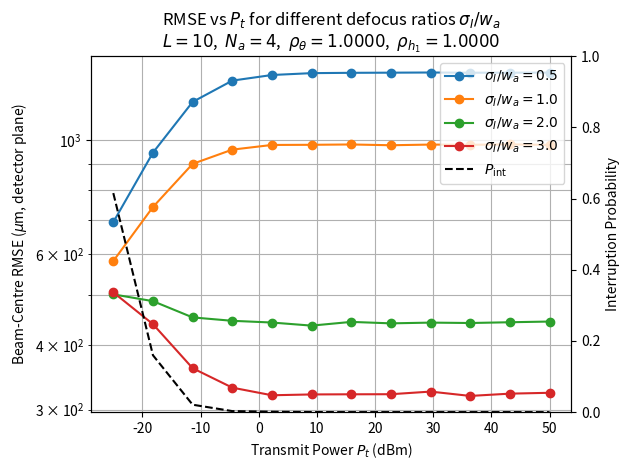

Python code for this plot:
import numpy as np
import matplotlib.pyplot as plt
from scipy.special import erfc, kv, gamma
from scipy.integrate import cumulative_trapezoid
import math

def Q(x):
    return 0.5 * erfc(x / np.sqrt(2.0))

def compute_link_params(lam, Z, Cn2, w0, fc, ra, wa, sigma_I_ratio):
    """
    sigma_I_ratio = sigma_I / wa  (e.g. 0.5, 1, 2, 3)
    fc_eff = fc + delta where delta = sigma_I * fc / ra
    """
    kf    = 2 * np.pi / lam
    rho_Z = (0.55 * Cn2 * kf**2 * Z)**(-3/5)
    Theta = 1 + 2 * w0**2 / rho_Z**2
    wz    = w0 * np.sqrt(1 + Theta * (lam * Z / (np.pi * w0**2))**2)
    eta   = 1 - np.exp(-2 * ra**2 / wz**2)
    sigma_I = sigma_I_ratio * wa
    delta   = sigma_I * fc / ra
    fc_eff  = fc + delta
    return {"wz": wz, "eta": eta, "sigma_I": sigma_I,
            "delta": delta, "fc_eff": fc_eff}

def ar1_coefficient(Tc, data_rate):
    return float(np.exp(-1.0 / (data_rate * Tc)))

def ar1_noise_std(sigma, rho):
    return sigma * np.sqrt(1.0 - rho**2)

def generate_ar1_block(B, L, sigma, rho, rng):
    sigma_w   = ar1_noise_std(sigma, rho)
    seq       = np.zeros((B, L))
    seq[:, 0] = rng.normal(0.0, sigma, size=B)
    for l in range(1, L):
        seq[:, l] = rho * seq[:, l-1] + sigma_w * rng.normal(0.0, 1.0, size=B)
    return seq

def malaga_pdf(h, alpha, beta, g, Omega):
    h = np.asarray(h, dtype=float)
    h = np.maximum(h, 1e-300)
    AM = (2 * alpha**(alpha/2.0) / (g**(1 + alpha/2.0) * gamma(alpha))) * \
         ((g * beta / (g * beta + Omega))**(beta + alpha/2.0))
    beta_int = int(beta)
    if beta_int != beta:
        raise ValueError("beta must be an integer.")
    out = np.zeros_like(h)
    for m in range(1, beta_int + 1):
        am = (math.comb(beta_int - 1, m - 1) *
              (g * beta + Omega)**(1 - m/2.0) / math.factorial(m - 1) *
              (Omega / g)**(m - 1) *
              (alpha / beta)**(m/2.0))
        nu  = alpha - m
        arg = 2.0 * np.sqrt(alpha * beta * h / (g * beta + Omega))
        out += am * (h**((alpha + m)/2.0 - 1.0)) * kv(nu, arg)
    return AM * out

def build_malaga_cdf(alpha, beta, g, Omega, h_max=50.0, grid_n=200_000):
    h_grid    = np.linspace(0.0, h_max, grid_n)
    h_grid[0] = 1e-12
    pdf       = malaga_pdf(h_grid, alpha, beta, g, Omega)
    cdf       = cumulative_trapezoid(pdf, h_grid, initial=0.0)
    cdf      /= cdf[-1]
    return h_grid, cdf

def sample_malaga_batch(h_grid, cdf, size, rng):
    return np.interp(rng.random(size), cdf, h_grid)

def sample_h1_batch(Z, zeta1, h_grid, cdf, size, rng):
    return np.exp(-zeta1 * Z) * sample_malaga_batch(h_grid, cdf, size, rng)

def generate_h1_ar1_block(B, L, Z, zeta1, h_grid, cdf, rho_h1, rng):
    hul      = np.exp(-zeta1 * Z)
    hua_0    = sample_malaga_batch(h_grid, cdf, size=B, rng=rng)
    log_hua  = np.log(np.maximum(hua_0, 1e-300))
    sigma_log  = float(np.std(log_hua))
    if sigma_log < 1e-10:
        sigma_log = 1.0
    sigma_w_h1 = ar1_noise_std(sigma_log, rho_h1)
    h1_seq       = np.zeros((B, L))
    h1_seq[:, 0] = hul * hua_0
    for l in range(1, L):
        log_hua      = rho_h1 * log_hua + sigma_w_h1 * rng.normal(0.0, 1.0, size=B)
        h1_seq[:, l] = hul * np.exp(log_hua)
    return h1_seq

def compute_h2_batch(theta_x, theta_y, Na, wa, wf, fc_eff, sigma_I):
    w_prime  = wa + wf
    x0       = fc_eff * theta_x
    y0       = fc_eff * theta_y
    i        = np.arange(Na)
    j        = np.arange(Na)
    x_left   = (i - 1 - Na/2) * w_prime + wf/2
    x_right  = (i     - Na/2) * w_prime - wf/2
    ax1 = (x_left[None, :]  - x0[:, None]) / sigma_I
    ax2 = (x_right[None, :] - x0[:, None]) / sigma_I
    px  = Q(ax1) - Q(ax2)
    y_bottom = (j - 1 - Na/2) * w_prime + wf/2
    y_top    = (j     - Na/2) * w_prime - wf/2
    ay1 = (y_bottom[None, :] - y0[:, None]) / sigma_I
    ay2 = (y_top[None, :]    - y0[:, None]) / sigma_I
    py  = Q(ay1) - Q(ay2)
    h2  = px[:, :, None] * py[:, None, :]
    s   = np.sum(h2, axis=(1, 2), keepdims=True)
    positive = (s > 0).squeeze()
    if np.any(positive):
        h2[positive] /= s[positive]
    return h2

def interruption_mask(theta_x, theta_y, Na, wa, wf, fc_eff):
    w_prime = wa + wf
    r_array = (Na * w_prime) / 2.0
    r_d     = np.sqrt((fc_eff * theta_x)**2 + (fc_eff * theta_y)**2)
    return r_d > r_array

def snr_mask(h1, Pt, mu, sigma_s, sigma0, eta, gamma_th_dB=5.0):
    gamma_th = 10 ** (gamma_th_dB / 10.0)
    P_rx     = eta * Pt * h1
    gamma    = (mu * P_rx)**2 / (sigma_s**2 * P_rx + sigma0**2)
    return gamma < gamma_th

def generate_R_ar1_batch(Pt, B, L, Na, wa, wf, fc_eff, sigma_I,
                          mu, sigma_s, sigma0, rng,
                          Z, zeta1, h_grid, cdf,
                          sigma_x, sigma_y,
                          rho_theta, rho_h1,
                          eta=1.0, p1=0.5):
    theta_x_seq = generate_ar1_block(B, L, sigma_x, rho_theta, rng)
    theta_y_seq = generate_ar1_block(B, L, sigma_y, rho_theta, rng)
    h1_seq      = generate_h1_ar1_block(B, L, Z, zeta1,
                                         h_grid, cdf, rho_h1, rng)
    R = np.zeros((B, Na, Na, L))
    for l in range(L):
        theta_x_l = theta_x_seq[:, l]
        theta_y_l = theta_y_seq[:, l]
        h1_l      = h1_seq[:, l]
        h2_l      = compute_h2_batch(theta_x_l, theta_y_l,
                                      Na, wa, wf, fc_eff, sigma_I)
        h_full_l  = h1_l[:, None, None] * h2_l
        s_l       = (rng.random(B) < p1).astype(float)
        s3        = s_l[:, None, None]
        Pt_rx     = eta * Pt
        mean_l    = mu * Pt_rx * h_full_l * s3
        var_l     = sigma_s**2 * (Pt_rx * h_full_l * s3) + sigma0**2
        R[:, :, :, l] = rng.normal(mean_l, np.sqrt(var_l))

    x_true    = fc_eff * theta_x_seq[:, L-1]
    y_true    = fc_eff * theta_y_seq[:, L-1]
    last_geom = interruption_mask(theta_x_seq[:, L-1],
                                   theta_y_seq[:, L-1],
                                   Na, wa, wf, fc_eff)
    last_snr  = snr_mask(h1_seq[:, L-1], Pt, mu, sigma_s, sigma0, eta)
    last_int  = last_geom | last_snr
    return R, x_true, y_true, last_int

def joint_track_h_hat_batch(R, mu):
    B, Na, _, L = R.shape
    y        = np.sum(R, axis=(1, 2))
    order    = np.argsort(-y, axis=1)
    order4   = order[:, None, None, :]
    R_sorted = np.take_along_axis(R, order4, axis=3)
    cumsum_R = np.cumsum(R_sorted, axis=3)
    sumsq    = np.sum(cumsum_R**2, axis=(1, 2))
    m        = np.arange(1, L+1)[None, :]
    metric   = sumsq / m
    best_m   = np.argmax(metric, axis=1) + 1
    k            = np.arange(L)[None, :]
    s_hat_sorted = (k < best_m[:, None]).astype(float)
    s4           = s_hat_sorted[:, None, None, :]
    R_weighted   = R_sorted * s4
    h_hat        = np.sum(R_weighted, axis=3) / (best_m[:, None, None] * mu)
    return h_hat

def estimate_beam_centre_batch(h_hat, Na, wa, wf):
    w_prime = wa + wf
    B       = h_hat.shape[0]
    x_c     = (np.arange(Na) - (Na - 1) / 2.0) * w_prime
    y_c     = (np.arange(Na) - (Na - 1) / 2.0) * w_prime
    h_pos   = np.maximum(h_hat, 0.0)
    total   = np.sum(h_pos, axis=(1, 2))
    hx      = np.sum(h_pos, axis=2)
    hy      = np.sum(h_pos, axis=1)
    safe    = total > 0
    x_hat   = np.zeros(B)
    y_hat   = np.zeros(B)
    x_hat[safe] = np.sum(hx[safe] * x_c[None, :], axis=1) / total[safe]
    y_hat[safe] = np.sum(hy[safe] * y_c[None, :], axis=1) / total[safe]
    return x_hat, y_hat

def rmse_for_Pt(Pt, params, h1_cdf, n_trials, rng,
                batch_size=1000, interrupted_penalty=None):
    Na          = params["Na"]
    wa          = params["wa"]
    wf          = params["wf"]
    fc_eff      = params["fc_eff"]
    sigma_I     = params["sigma_I"]
    L           = params["L"]
    mu          = params["mu"]
    sigma_s     = params["sigma_s"]
    sigma0      = params["sigma0"]
    eta         = params.get("eta", 1.0)
    Z           = params["Z"]
    zeta1       = params["zeta1"]
    sigma_x     = params["sigma_x"]
    sigma_y     = params["sigma_y"]
    rho_theta   = params["rho_theta"]
    rho_h1      = params["rho_h1"]
    h_grid, cdf = h1_cdf
    sq_err_sum  = 0.0
    n_valid     = 0
    n_int       = 0
    done = 0
    while done < n_trials:
        B = min(batch_size, n_trials - done)
        R, x_true, y_true, last_int = generate_R_ar1_batch(
            Pt, B, L, Na, wa, wf, fc_eff, sigma_I,
            mu, sigma_s, sigma0, rng,
            Z, zeta1, h_grid, cdf,
            sigma_x, sigma_y, rho_theta, rho_h1, eta=eta)
        n_int += int(np.sum(last_int))
        if interrupted_penalty is not None:
            sq_err_sum += int(np.sum(last_int)) * (interrupted_penalty ** 2)
            n_valid    += int(np.sum(last_int))
        keep = ~last_int
        if np.any(keep):
            h_hat        = joint_track_h_hat_batch(R[keep], mu)
            x_hat, y_hat = estimate_beam_centre_batch(h_hat, Na, wa, wf)
            sq_err_sum  += np.sum((x_hat - x_true[keep])**2 +
                                   (y_hat - y_true[keep])**2)
            n_valid     += int(np.sum(keep))
        done += B
    rmse     = np.sqrt(sq_err_sum / n_valid) if n_valid > 0 else np.nan
    int_frac = n_int / n_trials
    return rmse, int_frac

def make_power_sweep(Pt_dB_min=-55, Pt_dB_max=20, n_points=20):
    Pt_dB_list  = np.linspace(Pt_dB_min, Pt_dB_max, n_points)
    Pt_list     = 10 ** (Pt_dB_list / 10.0)
    Pt_dBm_list = Pt_dB_list + 30
    return Pt_list, Pt_dBm_list


# ======================
# Main: RMSE vs Pt for different sigma_I/wa ratios, fixed L=10
# ======================
if __name__ == "__main__":

    # --- Physical link parameters ---
    lam = 1550e-9
    Z   = 250
    Cn2 = 1.7e-13
    w0  = 0.03
    fc  = 0.05
    ra  = 0.05
    Na  = 4
    wa  = 1e-3

    # --- Malaga parameters ---
    rho_M       = 0.596
    Omega_prime = 1.3265
    b0          = 0.1079
    g           = 2 * b0 * (1 - rho_M)
    Omega       = Omega_prime
    alpha       = 2.296
    beta        = 2
    zeta1       = 0.43e-3

    # --- AR(1) parameters ---
    data_rate = 1e9
    Tc_theta  = 10e-3
    Tc_h1     = 2e-3
    rho_theta = ar1_coefficient(Tc_theta, data_rate)
    rho_h1    = ar1_coefficient(Tc_h1,    data_rate)

    print("=" * 55)
    print("AR(1) CORRELATION PARAMETERS")
    print("=" * 55)
    print(f"  data_rate   = {data_rate/1e9:.1f} Gbps")
    print(f"  t_slot      = {1/data_rate*1e9:.2f} ns")
    print(f"  Tc_theta    = {Tc_theta*1e3:.1f} ms  ->  rho_theta = {rho_theta:.6f}")
    print(f"  Tc_h1       = {Tc_h1*1e3:.1f} ms  ->  rho_h1    = {rho_h1:.6f}")
    print("=" * 55)
    print()

    # --- Fixed L ---
    L_fixed = 10

    # --- sigma_I/wa ratios to sweep ---
    # Physical meaning:
    #   sigma_I/wa < 0.5 : spot smaller than half a pixel — centroiding poor
    #   sigma_I/wa = 0.5 : spot equals half pixel width
    #   sigma_I/wa = 1   : spot equals one pixel width — good centroiding
    #   sigma_I/wa = 2   : spot spans two pixels
    #   sigma_I/wa = 3   : spot spans three pixels — wide, less sensitive to position
    #   sigma_I/wa > Na/2: spot wider than half the array — power leaks off edges
    sigma_ratio_list = [0.5, 1.0, 2.0, 3.0]

    # --- Build Malaga CDF once ---
    print("Building Malaga CDF... ", end="", flush=True)
    h_grid, cdf = build_malaga_cdf(alpha, beta, g, Omega,
                                   h_max=50.0, grid_n=200_000)
    print("done.\n")

    # --- Simulation settings ---
    QUICK = True
    if QUICK:
        n_trials   = 5_000
        n_points   = 12
        batch_size = 500
    else:
        n_trials   = 50_000
        n_points   = 20
        batch_size = 500

    Pt_list, Pt_dBm_list = make_power_sweep(-55, 20, n_points)

    # --- Plot ---
    fig, ax1 = plt.subplots()
    int_fracs_last = []
    rng = np.random.default_rng(1234)

    for ratio in sigma_ratio_list:

        # Recompute link params for this sigma_I/wa ratio
        # (fc_eff and sigma_I both change with ratio)
        link = compute_link_params(lam, Z, Cn2, w0, fc, ra, wa,
                                   sigma_I_ratio=ratio)

        print(f"\n--- sigma_I/wa = {ratio:.1f} ---")
        print(f"    sigma_I = {link['sigma_I']*1e3:.2f} mm")
        print(f"    delta   = {link['delta']*1e3:.3f} mm")
        print(f"    fc_eff  = {link['fc_eff']*1e3:.3f} mm")

        params = {
            "Na"         : Na,
            "wa"         : wa,
            "wf"         : 0.0,
            "fc_eff"     : link["fc_eff"],   # changes with ratio
            "sigma_I"    : link["sigma_I"],  # changes with ratio
            "eta"        : link["eta"],
            "sigma_x"    : 4e-3,
            "sigma_y"    : 4e-3,
            "mu"         : 1.0,
            "sigma_s"    : 2e-5,
            "sigma0"     : 2e-6,
            "L"          : L_fixed,          # fixed at 10
            "Z"          : Z,
            "zeta1"      : zeta1,
            "gamma_th_dB": 5.0,
            "rho_theta"  : rho_theta,
            "rho_h1"     : rho_h1,
        }

        rmse_vals = []
        int_fracs = []

        for Pt in Pt_list:
            rmse, int_frac = rmse_for_Pt(
                Pt, params, (h_grid, cdf), n_trials, rng,
                batch_size=batch_size
            )
            rmse_vals.append(rmse * 1e6)
            int_fracs.append(int_frac)
            print(f"  sigma_I/wa={ratio:.1f}  "
                  f"Pt={10*np.log10(Pt)+30:6.1f} dBm  "
                  f"RMSE={rmse*1e6:.4f} um  "
                  f"P_int={int_frac:.4f}")

        int_fracs_last = int_fracs
        ax1.semilogy(Pt_dBm_list, rmse_vals, marker="o",
                     label=rf"$\sigma_I/w_a={ratio}$")

    ax1.set_xlabel("Transmit Power $P_t$ (dBm)")
    ax1.set_ylabel("Beam-Centre RMSE ($\\mu$m, detector plane)")
    ax1.set_title(f"RMSE vs $P_t$ for different defocus ratios $\\sigma_I/w_a$\n"
                  f"$L={L_fixed}$,  "
                  f"$N_a={Na}$,  "
                  f"$\\rho_\\theta={rho_theta:.4f}$,  "
                  f"$\\rho_{{h_1}}={rho_h1:.4f}$")
    ax1.grid(True, which="both")

    ax2 = ax1.twinx()
    ax2.plot(Pt_dBm_list, int_fracs_last, "k--", linewidth=1.5,
             label=r"$P_\mathrm{int}$")
    ax2.set_ylabel("Interruption Probability")
    ax2.set_ylim(0, 1)

    lines1, labels1 = ax1.get_legend_handles_labels()
    lines2, labels2 = ax2.get_legend_handles_labels()
    ax1.legend(lines1 + lines2, labels1 + labels2, loc="upper right")
    plt.tight_layout()
    plt.show()
